Run: headless pygame with SDL's dummy video driver; simulated clock (each Clock.tick advances the game by its frame time, no real sleeping); random seed 0; keys injected as events and as key.get_pressed() state; mouse plan: one left click at the window centre at the start of phase 2, then a move to the lower-right quarter at the start of phase 3.
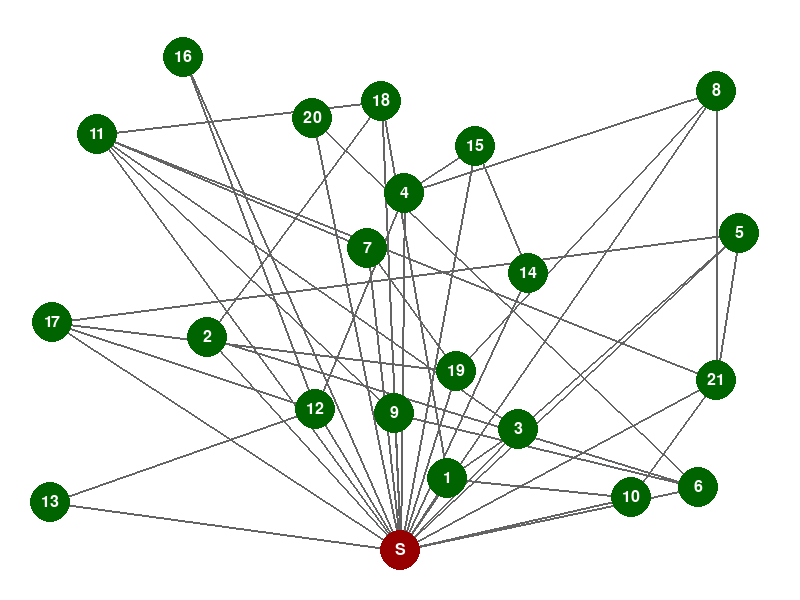
Frame 1 of 4 · flips 1–60 · no input
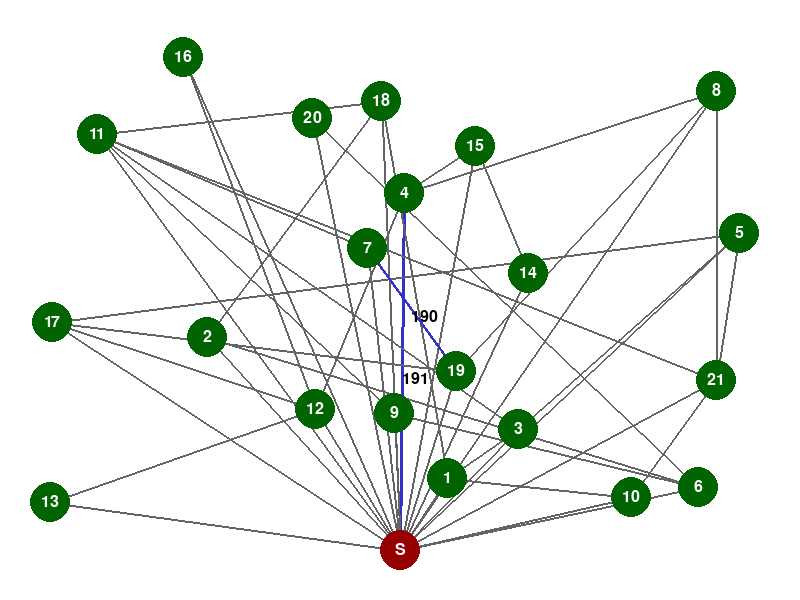
Frame 2 of 4 · flips 61–180 · clicked the window centre · tapped SPACE, RETURN · held RIGHT (→), D
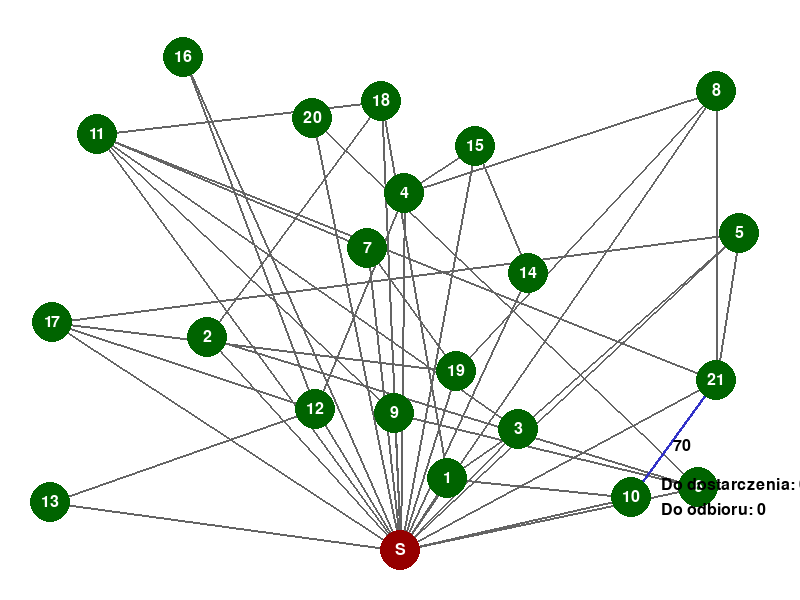
Frame 3 of 4 · flips 181–300 · moved the mouse to the lower-right quarter · held DOWN (↓), S
Frame 4 of 4 · flips 301–420 · held LEFT (←), A, UP (↑), W · screen unchanged from frame 3, image omitted

The pygame program that drew these frames:

import pygame
import math
import random

class PunktOdbioru:
    def __init__(self, id, sasiedzi, odleglosci, ilosc_paczek_do_dostarczenia, ilosc_paczek_do_odbioru):
        self.id = id
        self.sasiedzi = sasiedzi
        self.koszt_dojazdu = {sasiad: odleglosc for sasiad, odleglosc in zip(sasiedzi, odleglosci)}
        self.ilosc_paczek_do_dostarczenia = ilosc_paczek_do_dostarczenia
        self.ilosc_paczek_do_odbioru = ilosc_paczek_do_odbioru

    def __repr__(self):
        return (f"PunktOdbioru(id={self.id}, sasiedzi={self.sasiedzi}, "
                f"koszt_dojazdu={self.koszt_dojazdu})")

class Wizualizacja:
    def __init__(self, punkty, punkt_startowy, szerokosc=800, wysokosc=600):
        pygame.init()
        self.ekran = pygame.display.set_mode((szerokosc, wysokosc))
        pygame.display.set_caption("Mapa Punktów Odbioru")
        
        self.punkty = punkty
        self.punkt_startowy = punkt_startowy
        self.promien_punktu = 20
        self.czcionka = pygame.font.Font(None, 24)
        # Generujemy pozycje punktów na mapie
        self.pozycje = self._generuj_pozycje_losowo(punkty, punkt_startowy, szerokosc, wysokosc)
        self.aktywny_punkt_id = None
        
        # Inicjalizujemy pygame display
        pygame.display.flip()


    def wizualizuj_trase(self, trasa):
            running = True
            while running:
                for event in pygame.event.get():
                    if event.type == pygame.QUIT:
                        running = False
                        
                self.ekran.fill((255, 255, 255))
                self._rysuj_polaczenia(pygame.mouse.get_pos())
                
                # Rysowanie trasy
                if trasa:
                    for i in range(len(trasa) - 1):
                        punkt1 = self.pozycje[trasa[i]]
                        punkt2 = self.pozycje[trasa[i + 1]]
                        pygame.draw.line(self.ekran, (255, 0, 0), punkt1, punkt2, 4)
                        
                        # Dodanie strzałek kierunku
                        mid_x = (punkt1[0] + punkt2[0])/2
                        mid_y = (punkt1[1] + punkt2[1])/2
                        pygame.draw.circle(self.ekran, (255, 0, 0), (int(mid_x), int(mid_y)), 5)
                        
                        # Numeracja kolejności
                        tekst = self.czcionka.render(str(i), True, (0, 0, 255))
                        tekst_rect = tekst.get_rect(center=(int(mid_x), int(mid_y)-15))
                        self.ekran.blit(tekst, tekst_rect)
                
                self._rysuj_punkty(pygame.mouse.get_pos())
                pygame.display.flip()
                
            pygame.quit()
    
    def _rysuj_punkty(self, pozycja_myszy):
        # Rysujemy zwykłe punkty
        for punkt in self.punkty:
            pozycja = self.pozycje[punkt.id]
            odleglosc = math.sqrt((pozycja[0] - pozycja_myszy[0])**2 + 
                                (pozycja[1] - pozycja_myszy[1])**2)
            
            pygame.draw.circle(self.ekran, (0, 100, 0), pozycja, self.promien_punktu)
            tekst = self.czcionka.render(str(punkt.id), True, (255, 255, 255))
            tekst_rect = tekst.get_rect(center=pozycja)
            self.ekran.blit(tekst, tekst_rect)
            
            if odleglosc <= self.promien_punktu:
                info = f"Do dostarczenia: {punkt.ilosc_paczek_do_dostarczenia}"
                info2 = f"Do odbioru: {punkt.ilosc_paczek_do_odbioru}"
                tekst_info = self.czcionka.render(info, True, (0, 0, 0))
                tekst_info2 = self.czcionka.render(info2, True, (0, 0, 0))
                self.ekran.blit(tekst_info, (pozycja[0] + 30, pozycja[1] - 20))
                self.ekran.blit(tekst_info2, (pozycja[0] + 30, pozycja[1] + 5))
        
        # Rysujemy sortownię
        pozycja = self.pozycje[self.punkt_startowy.id]
        pygame.draw.circle(self.ekran, (150, 0, 0), pozycja, self.promien_punktu)
        tekst = self.czcionka.render("S", True, (255, 255, 255))
        tekst_rect = tekst.get_rect(center=pozycja)
        self.ekran.blit(tekst, tekst_rect)


    def _generuj_pozycje_losowo(self, punkty, punkt_startowy, szerokosc, wysokosc):
        pozycje = {}
        margin = 50
        
        # Umieszczamy sortownię na środku dolnej części
        pozycje[punkt_startowy.id] = (szerokosc//2, wysokosc - margin)
        
        # Definiujemy główne arterie komunikacyjne
        arteria_y = wysokosc//2
        arteria_x = szerokosc//2
        
        # Generujemy pozycje dla pozostałych punktów
        for punkt in punkty:
            if punkt.id != punkt_startowy.id:
                while True:
                    # 40% szans na umieszczenie punktu przy głównej arterii
                    if random.random() < 0.4:
                        if random.random() < 0.5:
                            # Punkt przy arterii poziomej
                            x = random.randint(margin, szerokosc - margin)
                            y = arteria_y + random.randint(-30, 30)
                        else:
                            # Punkt przy arterii pionowej
                            x = arteria_x + random.randint(-30, 30)
                            y = random.randint(margin, wysokosc - margin)
                    else:
                        # Losowa pozycja z dala od arterii
                        x = random.randint(margin, szerokosc - margin)
                        y = random.randint(margin, wysokosc - margin)
                    
                    # Sprawdzamy czy punkt nie nakłada się z istniejącymi
                    naklada_sie = False
                    for pos in pozycje.values():
                        if math.sqrt((pos[0] - x)**2 + (pos[1] - y)**2) < self.promien_punktu * 3:
                            naklada_sie = True
                            break
                    
                    if not naklada_sie:
                        pozycje[punkt.id] = (x, y)
                        break
        return pozycje

    
    def _generuj_sciezki(self):
        """Generuje listę wszystkich bezpośrednich ścieżek między punktami"""
        sciezki = []
        wszystkie_punkty = [self.punkt_startowy] + self.punkty
        
        for punkt in wszystkie_punkty:
            for sasiad_id in punkt.sasiedzi:
                if sasiad_id > punkt.id:  # Unikamy duplikatów
                    sciezka = {
                        'punkt1_id': punkt.id,
                        'punkt2_id': sasiad_id,
                        'punkt1_pos': self.pozycje[punkt.id],
                        'punkt2_pos': self.pozycje[sasiad_id],
                        'koszt': punkt.koszt_dojazdu[sasiad_id]
                    }
                    sciezki.append(sciezka)
        
        return sciezki


    def _znajdz_punkty_posrednie(self, start_pos, koniec_pos, tolerancja=20):
        """Znajduje punkty leżące blisko ścieżki między dwoma punktami."""
        punkty_posrednie = []
        
        for punkt in self.punkty:
            pozycja = self.pozycje[punkt.id]
            # Pomijamy punkty początkowy i końcowy
            if pozycja != start_pos and pozycja != koniec_pos:
                # Używamy tej samej logiki co w _czy_myszka_na_sciezce
                x0, y0 = start_pos
                x1, y1 = koniec_pos
                x, y = pozycja
                
                # Obliczamy odległość punktu od linii
                d = abs((y1 - y0) * x - (x1 - x0) * y + x1 * y0 - y1 * x0) / \
                    ((x1 - x0) ** 2 + (y1 - y0) ** 2) ** 0.5
                
                # Sprawdzamy czy punkt jest blisko ścieżki i między punktami końcowymi
                if d <= tolerancja:
                    min_x, max_x = min(x0, x1), max(x0, x1)
                    min_y, max_y = min(y0, y1), max(y0, y1)
                    if min_x - tolerancja <= x <= max_x + tolerancja and \
                    min_y - tolerancja <= y <= max_y + tolerancja:
                        punkty_posrednie.append((punkt.id, pozycja))
        
        # Sortujemy punkty według odległości od punktu startowego
        return sorted(punkty_posrednie, 
                    key=lambda p: math.dist(start_pos, p[1]))

    def _czy_myszka_na_sciezce(self, start_pos, koniec_pos, pozycja_myszy, tolerancja=5):
        # Wyznaczanie odległości myszki od linii za pomocą geometrii
        x0, y0 = start_pos
        x1, y1 = koniec_pos
        x, y = pozycja_myszy

        # Obliczamy odległość punktu od linii
        d = abs((y1 - y0) * x - (x1 - x0) * y + x1 * y0 - y1 * x0) / ((x1 - x0) ** 2 + (y1 - y0) ** 2) ** 0.5
        
        # Sprawdzamy, czy punkt myszki leży w rozsądnej odległości od linii
        if d <= tolerancja:
            # Sprawdzamy, czy myszka jest w zakresie końców linii
            min_x, max_x = min(x0, x1), max(x0, x1)
            min_y, max_y = min(y0, y1), max(y0, y1)
            if min_x - tolerancja <= x <= max_x + tolerancja and min_y - tolerancja <= y <= max_y + tolerancja:
                return True
        return False
    

    def _rysuj_polaczenia(self, pozycja_myszy):
        for punkt in [self.punkt_startowy] + self.punkty:
            for sasiad_id, koszt in punkt.koszt_dojazdu.items():
                if sasiad_id > punkt.id:  # Rysujemy każdą drogę tylko raz
                    start_pos = self.pozycje[punkt.id]
                    koniec_pos = self.pozycje[sasiad_id]
                    
                    # Znajdujemy punkty pośrednie
                   
                    myszka_na_sciezce = self._czy_myszka_na_sciezce(start_pos, koniec_pos, pozycja_myszy)
                    kolor = (50, 50, 200) if myszka_na_sciezce else (100, 100, 100)
                    grubosc = 3 if myszka_na_sciezce else 2
                    pygame.draw.line(self.ekran, kolor, start_pos, koniec_pos, grubosc)
                        
                    if myszka_na_sciezce:
                        srodek_x = (start_pos[0] + koniec_pos[0]) // 2
                        srodek_y = (start_pos[1] + koniec_pos[1]) // 2
                        tekst = self.czcionka.render(str(koszt), True, (0, 0, 0))
                        self.ekran.blit(tekst, (srodek_x, srodek_y))

    def uruchom(self):
        running = True
        while running:
            pozycja_myszy = pygame.mouse.get_pos()
            
            for event in pygame.event.get():
                if event.type == pygame.QUIT:
                    running = False
                    
            self.ekran.fill((255, 255, 255))
            self._rysuj_polaczenia(pozycja_myszy)
            self._rysuj_punkty(pozycja_myszy)
            pygame.display.flip()



def generuj_losowe_punkty(ilosc_punktow):
    punkty = []
    wszystkie_id = list(range(ilosc_punktow + 1))
    
    for i in range(1, ilosc_punktow + 1):
        mozliwe_sasiedztwa = [id for id in wszystkie_id if id != i]
        ilosc_sasiadow = random.randint(2, 3)
        sasiedzi = [0]
        
        losowi_sasiedzi = random.sample([id for id in mozliwe_sasiedztwa if id != 0], 
                                      min(ilosc_sasiadow, len(mozliwe_sasiedztwa)))
        sasiedzi.extend(losowi_sasiedzi)
        odleglosci = [random.randint(50, 250) for _ in range(len(sasiedzi))]
        
        # Zmienione prawdopodobieństwo generowania paczek
        paczki_dostarczenie = random.randint(0, 3) if random.random() < 0.3 else 0
        paczki_odbior = random.randint(0, 3) if random.random() < 0.3 else 0
        
        punkt = PunktOdbioru(i, sasiedzi, odleglosci, paczki_dostarczenie, paczki_odbior)
        punkty.append(punkt)
    
    sortownia_sasiedzi = []
    sortownia_odleglosci = []
    
    for punkt in punkty:
        if 0 in punkt.sasiedzi:
            sortownia_sasiedzi.append(punkt.id)
            indeks = punkt.sasiedzi.index(0)
            sortownia_odleglosci.append(punkt.koszt_dojazdu[0])
    
    sortownia = PunktOdbioru(0, sortownia_sasiedzi, sortownia_odleglosci, 0, 0)
    
    return sortownia, punkty

def wypisz_polaczenia(punkty, sortownia):

    for punkt in [sortownia] + punkty:
        print(f"Punkt {punkt.id} ma połączenia: {punkt.koszt_dojazdu}")

# Przykład użycia
if __name__ == "__main__":
    ilosc_punktow = random.randint(15, 25)
    sortownia, punkty = generuj_losowe_punkty(ilosc_punktow)
    
    # Wywołanie poprawionej funkcji wypisz_polaczenia
    print("Lista połączeń między punktami:")
    wypisz_polaczenia(punkty, sortownia)
    
    # Inicjalizacja i uruchomienie wizualizacji
    wizualizacja = Wizualizacja(punkty, sortownia)
    wizualizacja.uruchom()
